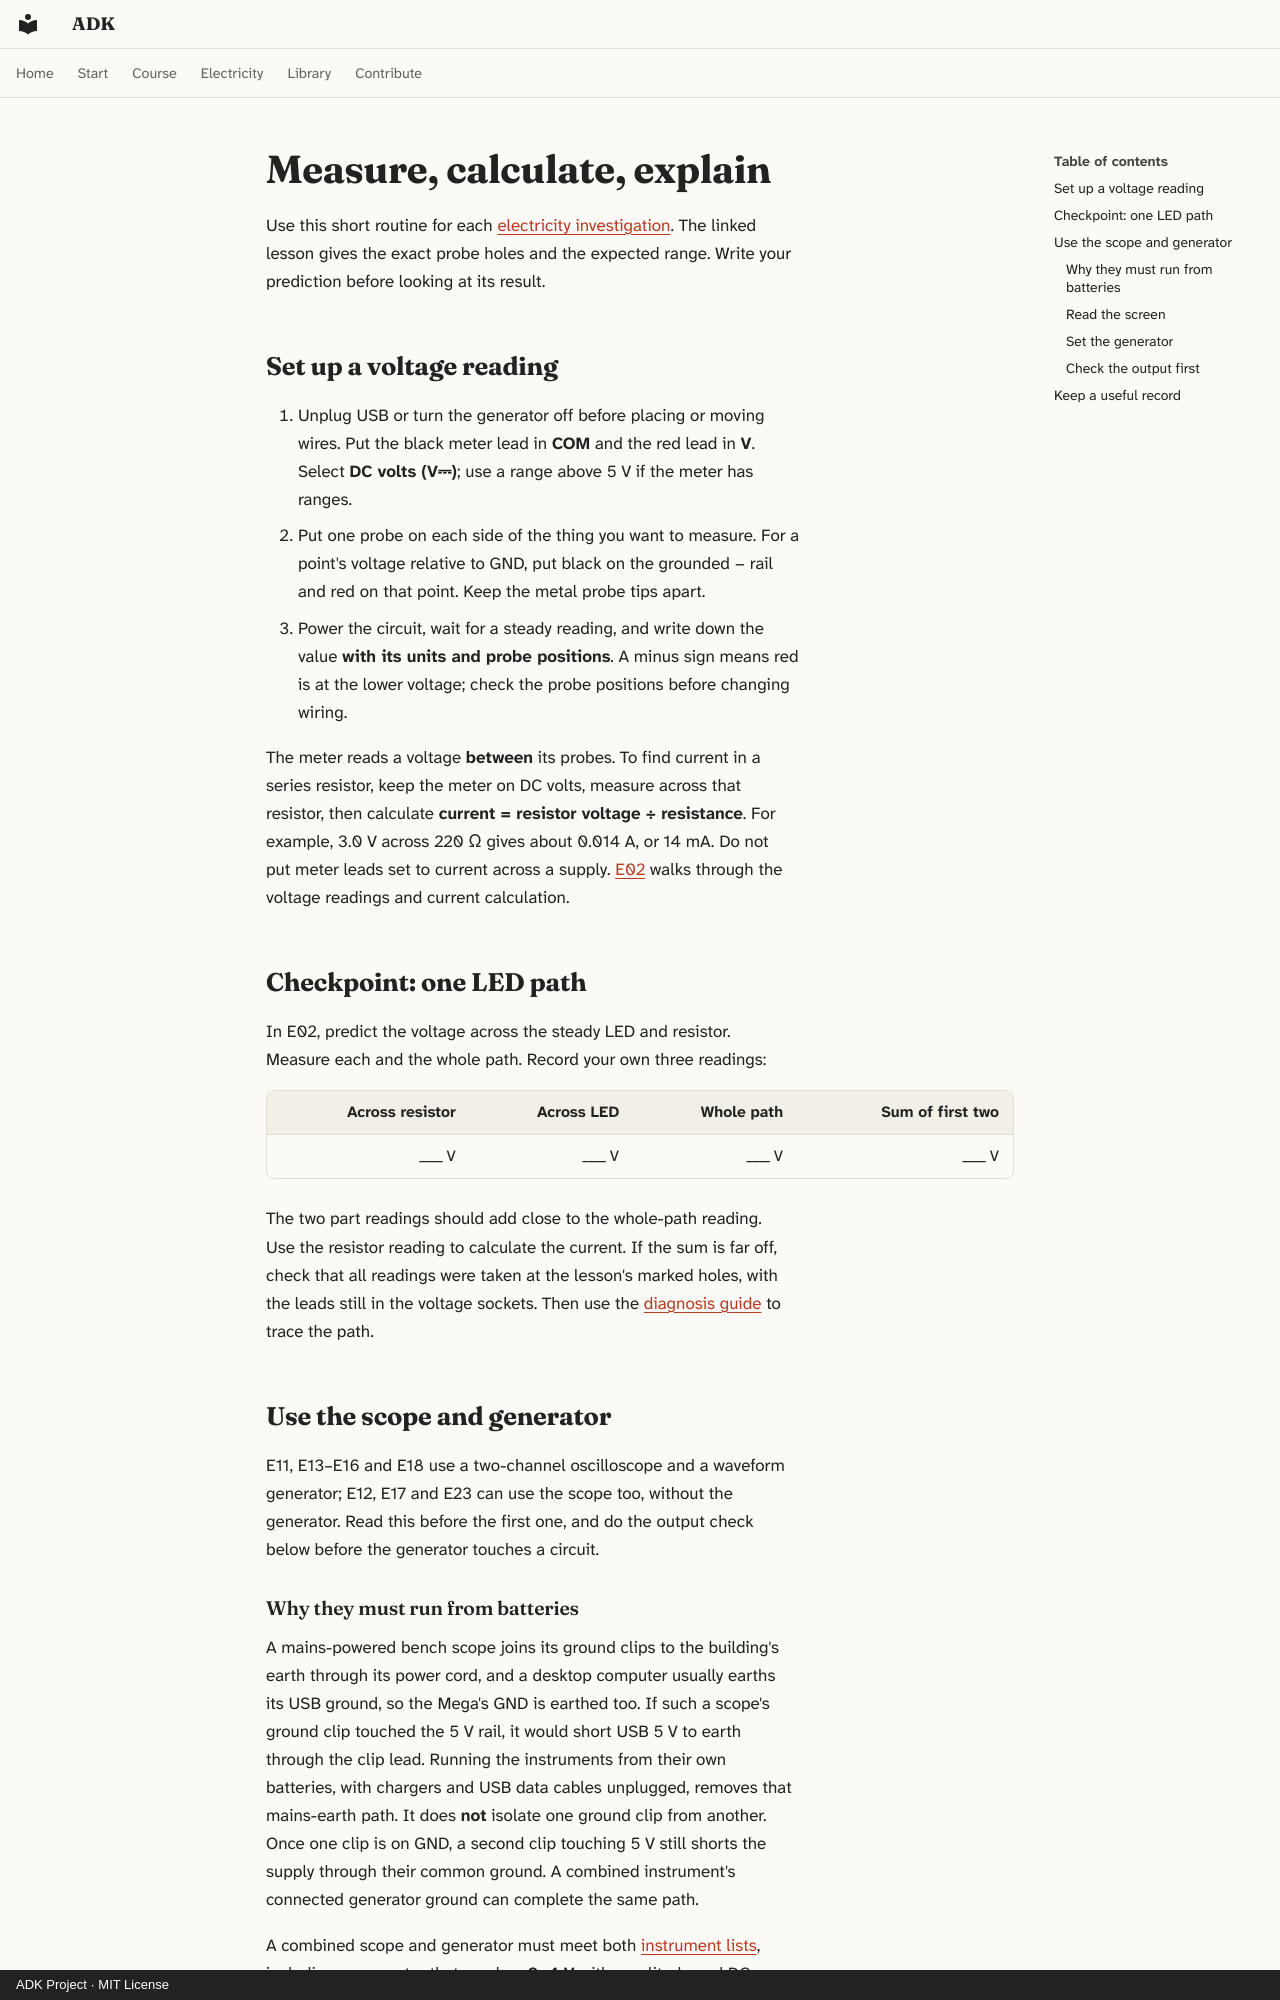

repository: spincyc/adk · page: electricity/skills/index.html · generator: mkdocs · copyright: ADK Project · MIT License

---
laws:
  - {law: prefixes, section: set-up-a-voltage-reading, for: "Converts 0.014 A into 14 mA"}
  - {law: ohms-law, section: set-up-a-voltage-reading, for: "Finds current from a series resistor's voltage"}
  - {law: voltage-law, section: checkpoint-one-led-path, for: "Checks that part readings add to the whole path"}
  - {law: loading, section: set-the-generator, for: "Explains why a 50 Ω setting doubles High-Z output"}
  - {law: frequency, section: read-the-screen, for: "Turns timebase settings into the screen's time span"}
  - {law: filter, section: read-the-screen, for: "Explains AC coupling removing a trace's steady average"}
---

# Measure, calculate, explain

Use this short routine for each [electricity investigation](index.md). The
linked lesson gives the exact probe holes and the expected range. Write your
prediction before looking at its result.

## Set up a voltage reading

1. Unplug USB or turn the generator off before placing or moving wires.
   Put the black meter lead in **COM** and the red lead in **V**. Select
   **DC volts (V⎓)**; use a range above 5 V if the meter has ranges.
2. Put one probe on each side of the thing you want to measure. For a
   point's voltage relative to GND, put black on the grounded − rail and
   red on that point. Keep the metal probe tips apart.
3. Power the circuit, wait for a steady reading, and write down the value
   **with its units and probe positions**. A minus sign means red is at
   the lower voltage; check the probe positions before changing wiring.

The meter reads a voltage **between** its probes. To find current in a
series resistor, keep the meter on DC volts, measure across that resistor,
then calculate **current = resistor voltage ÷ resistance**. For example,
3.0 V across 220 Ω gives about 0.014 A, or 14 mA. Do not put meter leads
set to current across a supply. [E02](../lessons/057-measure-across-and-through/index.md)
walks through the voltage readings and current calculation.

## Checkpoint: one LED path

In E02, predict the voltage across the steady LED and resistor. Measure
each and the whole path. Record your own three readings:

| Across resistor | Across LED | Whole path | Sum of first two |
|---:|---:|---:|---:|
| ____ V | ____ V | ____ V | ____ V |

The two part readings should add close to the whole-path reading. Use the
resistor reading to calculate the current. If the sum is far off, check
that all readings were taken at the lesson's marked holes, with the
leads still in the voltage sockets. Then
use the [diagnosis guide](diagnose.md) to trace the path.

## Use the scope and generator {#scope-and-generator}

E11, E13–E16 and E18 use a two-channel oscilloscope and a waveform
generator; E12, E17 and E23 can use the scope too, without the generator. Read this before the first one,
and do the output check below before the generator touches a circuit.
